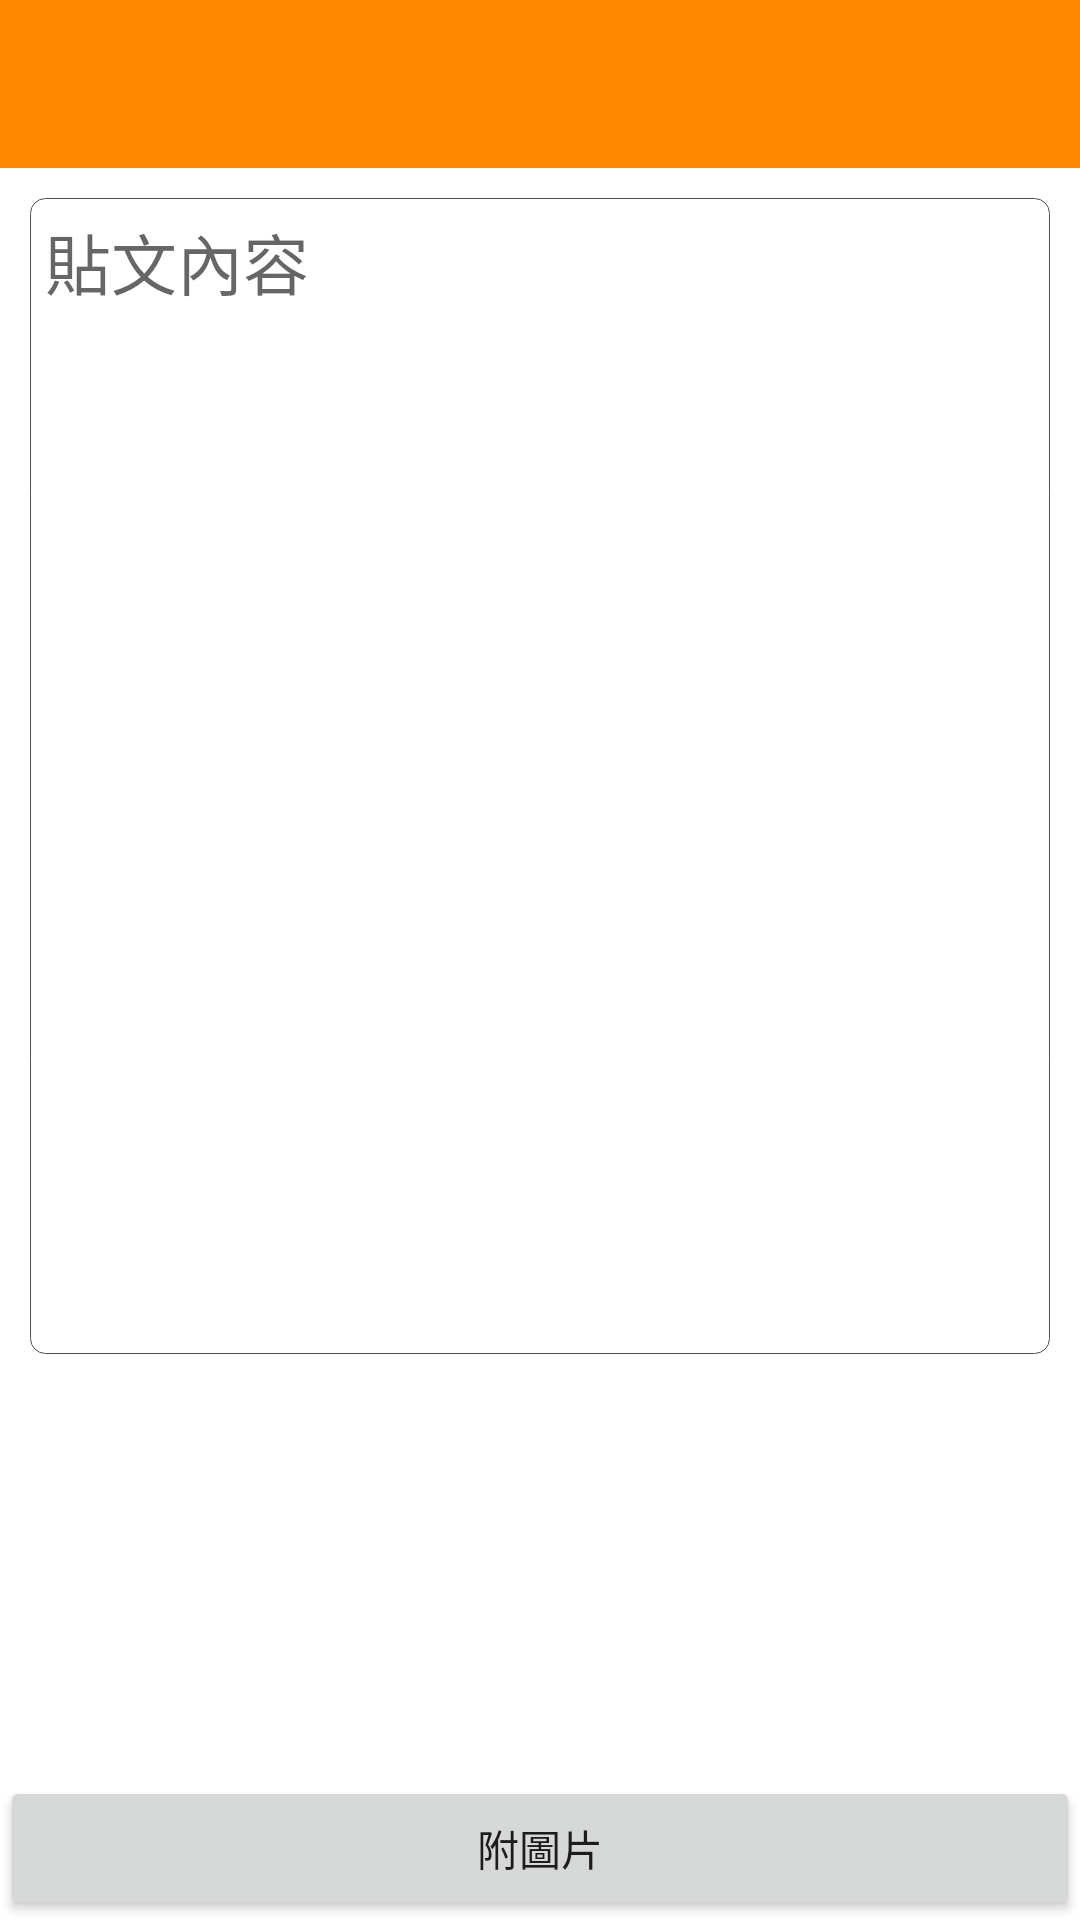

Write the Android layout XML for this screen, with the resource values it uses.
<!-- AndroidManifest.xml: application theme AppTheme -->
<!-- res/layout/activity_edit_post.xml -->
<?xml version="1.0" encoding="utf-8"?>
<LinearLayout xmlns:android="http://schemas.android.com/apk/res/android"
    xmlns:app="http://schemas.android.com/apk/res-auto"
    xmlns:tools="http://schemas.android.com/tools"
    android:id="@+id/activity_Outer"
    android:layout_width="match_parent"
    android:layout_height="match_parent"
    android:background="@color/colorWhite"
    android:orientation="vertical"
    tools:context="com.tsai.congroup.EditPostActivity">

    <include
        layout="@layout/top_section"
        android:layout_width="match_parent"
        android:layout_height="wrap_content" />

    
    
    
    
    
    


    
    
    
    
    
    
    
    
    

    
    
    
    
    
    
    

    <LinearLayout
        android:layout_width="match_parent"
        android:layout_height="0dp"
        android:layout_marginBottom="10dp"
        android:layout_marginTop="10dp"
        android:layout_weight="1"
        android:orientation="vertical"
        android:paddingLeft="10dp"
        android:paddingRight="10dp">


        <EditText
            android:id="@+id/et_EditContent"
            android:layout_width="match_parent"
            android:layout_height="0dp"
            android:layout_marginBottom="5dp"
            android:layout_weight="1"
            android:background="@drawable/edittextback"
            android:ems="10"
            android:gravity="top"
            android:hint="貼文內容"
            android:padding="5dp"
            android:textSize="22sp" />

        <TextView
            android:id="@+id/tv_LocationName"
            android:layout_width="wrap_content"
            android:layout_height="wrap_content"
            android:textSize="24sp" />

        <LinearLayout
            android:id="@+id/ll_PostImageListOuter"
            android:layout_width="match_parent"
            android:layout_height="100dp"
            android:orientation="horizontal">

            <HorizontalScrollView
                android:layout_width="match_parent"
                android:layout_height="match_parent">

                <LinearLayout
                    android:id="@+id/ll_PostImageList"
                    android:layout_width="wrap_content"
                    android:layout_height="match_parent"
                    android:orientation="horizontal"></LinearLayout>
            </HorizontalScrollView>
        </LinearLayout>
    </LinearLayout>

    <Button
        android:id="@+id/bt_AddImage"
        android:layout_width="match_parent"
        android:layout_height="wrap_content"
        android:layout_marginTop="-7dp"
        android:onClick="AddImage"
        android:padding="0dp"
        android:text="附圖片" />

</LinearLayout>
<!-- res/layout/top_section.xml (included above) -->
<?xml version="1.0" encoding="utf-8"?>
<android.support.design.widget.CoordinatorLayout xmlns:android="http://schemas.android.com/apk/res/android"
    xmlns:app="http://schemas.android.com/apk/res-auto"
    android:id="@+id/main_content"
    android:layout_width="match_parent"
    android:layout_height="match_parent">

    <android.support.design.widget.AppBarLayout
        android:id="@+id/appbar"
        android:layout_width="match_parent"
        android:layout_height="wrap_content"
        android:theme="@style/ThemeOverlay.AppCompat.Dark.ActionBar">

        <android.support.v7.widget.Toolbar
            android:id="@+id/toolbar"
            android:layout_width="match_parent"
            android:layout_height="?attr/actionBarSize"
            android:background="@color/colorOrange">
            

            <RelativeLayout
                android:id="@+id/rl_ToolBar"
                android:layout_width="match_parent"
                android:layout_height="match_parent"
                android:focusableInTouchMode="true">

                
                
                
                
                
                
                
                

            </RelativeLayout>

        </android.support.v7.widget.Toolbar>

    </android.support.design.widget.AppBarLayout>

</android.support.design.widget.CoordinatorLayout>
<!-- resources referenced by this layout -->
<resources>
  <color name="colorOrange">#FF8800</color>
  <color name="colorWhite">#FFFFFF</color>
  <!-- drawable edittextback (drawable) -->
  <?xml version="1.0" encoding="utf-8"?>
  <layer-list xmlns:android="http://schemas.android.com/apk/res/android">
  
  
      <item>
          <shape xmlns:android="http://schemas.android.com/apk/res/android"
              android:shape="rectangle">
              <solid android:color="#FFFFFF" />
  
  
              <corners
                  android:bottomLeftRadius="5dip"
                  android:bottomRightRadius="5dip"
                  android:topLeftRadius="5dip"
                  android:topRightRadius="5dip" />
  
  
              <stroke
                  android:width="0.5px"
                  android:color="#505050" />
          </shape>
      </item>
  
  
  </layer-list>
  <style name="AppTheme" parent="Theme.AppCompat.Light.NoActionBar">
          
          
          <item name="colorPrimaryDark">@color/colorOrange</item>
      </style>
</resources>
